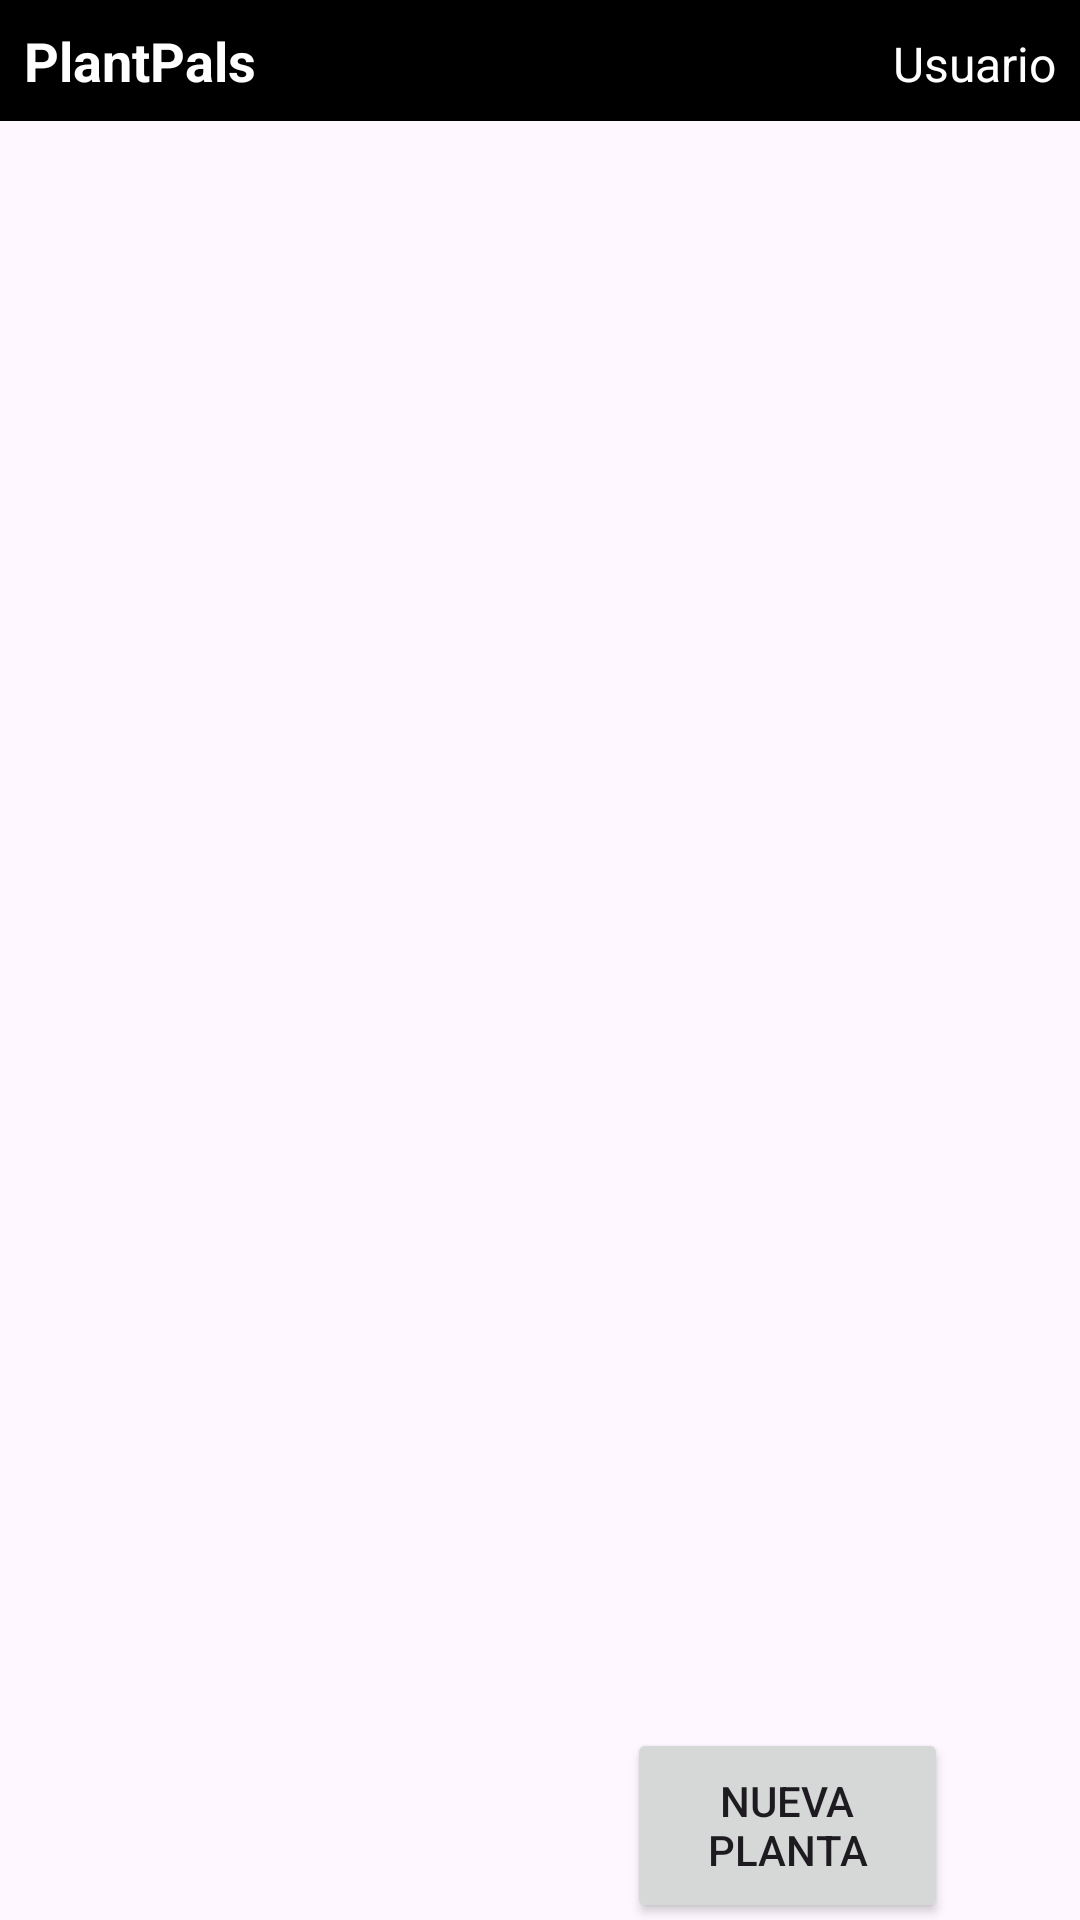

Here is an Android app screen rendered from its layout file. Give the layout XML and the strings, colors and styles it references.
<!-- AndroidManifest.xml: application theme Theme.PalPlants -->
<!-- res/layout/activity_garden.xml -->
<?xml version="1.0" encoding="utf-8"?>
<androidx.constraintlayout.widget.ConstraintLayout xmlns:android="http://schemas.android.com/apk/res/android"
    xmlns:app="http://schemas.android.com/apk/res-auto"
    xmlns:tools="http://schemas.android.com/tools"
    android:layout_width="match_parent"
    android:layout_height="match_parent">

    <LinearLayout
        android:id="@+id/topBarLayout"
        android:layout_width="match_parent"
        android:layout_height="wrap_content"
        android:background="@color/black"
        android:orientation="horizontal"
        android:padding="8dp"
        app:layout_constraintTop_toTopOf="parent">

        <TextView
            android:id="@+id/appNameTextView"
            android:layout_width="wrap_content"
            android:layout_height="wrap_content"
            android:text="PlantPals"
            android:textColor="@android:color/white"
            android:textSize="18sp"
            android:textStyle="bold" />

        <TextView
            android:id="@+id/userNameTextView"
            android:layout_width="0dp"
            android:layout_height="wrap_content"
            android:layout_weight="1"
            android:gravity="end"
            android:text="Usuario"
            android:textColor="@android:color/white"
            android:textSize="16sp" />
    </LinearLayout>

    <androidx.recyclerview.widget.RecyclerView
        android:id="@+id/recyclerView"
        android:layout_width="313dp"
        android:layout_height="514dp"
        app:layout_constraintBottom_toBottomOf="parent"
        app:layout_constraintEnd_toEndOf="parent"
        app:layout_constraintStart_toStartOf="parent"
        app:layout_constraintTop_toTopOf="parent" />



    <Button
        android:id="@+id/addPlantButton"
        android:layout_width="107dp"
        android:layout_height="65dp"
        android:layout_marginEnd="44dp"
        android:text="Nueva planta"
        android:onClick="openPlantActivity"
        app:layout_constraintBottom_toBottomOf="parent"
        app:layout_constraintEnd_toEndOf="parent"
        app:layout_constraintTop_toBottomOf="@+id/recyclerView"
        app:layout_constraintVertical_bias="0.523" />



</androidx.constraintlayout.widget.ConstraintLayout>
<!-- resources referenced by this layout -->
<resources>
  <style name="Theme.PalPlants" parent="Base.Theme.PalPlants" />
  <style name="Base.Theme.PalPlants" parent="Theme.Material3.DayNight.NoActionBar">
          
          
      </style>
  <!-- not gathered from this repository: default colours our renderer supplied (Android Studio template values) -->
  <color name="black">#FF000000</color>
</resources>
